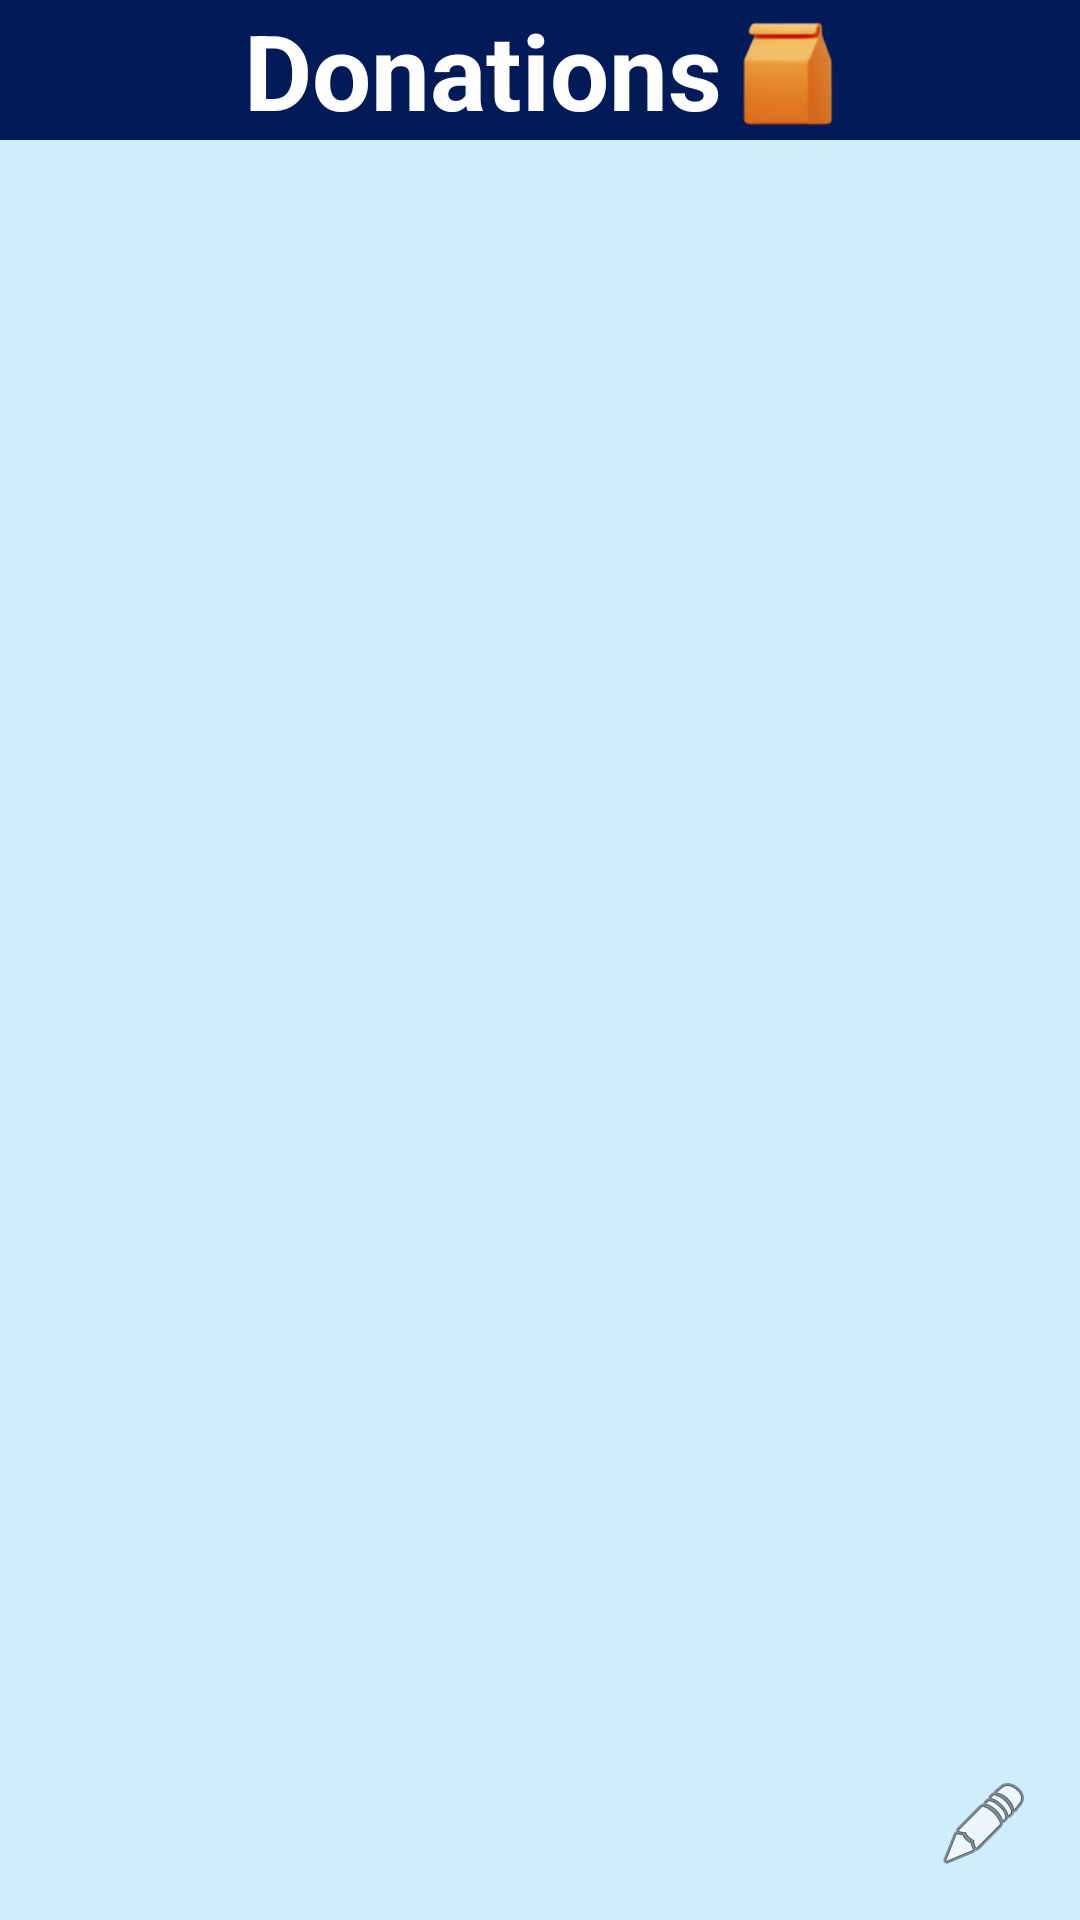

Android layout source for this screen:
<!-- AndroidManifest.xml: application theme Theme.SharePlate -->
<!-- res/layout/fragment_donation.xml -->
<?xml version="1.0" encoding="utf-8"?>
<androidx.constraintlayout.widget.ConstraintLayout xmlns:app="http://schemas.android.com/apk/res-auto"
    xmlns:tools="http://schemas.android.com/tools"
    xmlns:android="http://schemas.android.com/apk/res/android"
    android:orientation="vertical"
    android:layout_width="match_parent"
    android:layout_height="match_parent"
    app:navGraph="@navigation/mobile_navigation"
    android:background="@color/text_color">

    <TextView
        android:id="@+id/title"
        android:layout_width="wrap_content"
        android:layout_height="wrap_content"
        android:text="Donations"
        android:textColor="@color/white"
        android:textSize="35dp"
        android:textStyle="bold"
        app:layout_constraintEnd_toEndOf="parent"
        app:layout_constraintHorizontal_bias="0.406"
        app:layout_constraintStart_toStartOf="parent"
        app:layout_constraintTop_toTopOf="parent" />

    <ImageView
        android:id="@+id/icon_location"
        android:layout_width="40dp"
        android:layout_height="40dp"
        android:layout_margin="2dp"
        android:layout_marginStart="72dp"
        android:src="@mipmap/fooditem"
        app:layout_constraintBottom_toTopOf="@+id/rvDonations"
        app:layout_constraintStart_toEndOf="@+id/title"
        app:layout_constraintTop_toTopOf="parent"
        app:layout_constraintVertical_bias="1.0" />

    <androidx.recyclerview.widget.RecyclerView
        android:id="@+id/rvDonations"
        android:layout_width="match_parent"
        android:layout_height="0dp"
        android:background="@color/background_color"
        app:layout_constraintBottom_toBottomOf="parent"
        app:layout_constraintTop_toBottomOf="@+id/title"
        tools:listitem="@layout/item_donation" />

    <ImageButton
        android:id="@+id/ibAddDonation"
        android:layout_width="wrap_content"
        android:layout_height="wrap_content"
        android:layout_marginEnd="16dp"
        android:layout_marginBottom="16dp"
        android:background="@drawable/option_button"
        android:backgroundTint="#A6051240"
        android:clickable="true"
        android:focusable="true"
        android:src="@android:drawable/ic_menu_edit"
        app:layout_constraintBottom_toBottomOf="parent"
        app:layout_constraintEnd_toEndOf="parent"/>

</androidx.constraintlayout.widget.ConstraintLayout>
<!-- res/layout/item_donation.xml (included above) -->
<androidx.constraintlayout.widget.ConstraintLayout xmlns:android="http://schemas.android.com/apk/res/android"
    xmlns:app="http://schemas.android.com/apk/res-auto"
    xmlns:tools="http://schemas.android.com/tools"
    android:layout_width="match_parent"
    android:layout_height="wrap_content"
    >

    <ImageView
        android:id="@+id/img"
        android:layout_width="160dp"
        android:layout_height="0dp"
        android:layout_marginEnd="2dp"
        android:src="@mipmap/donation"
        app:layout_constraintBottom_toBottomOf="parent"
        app:layout_constraintEnd_toStartOf="@+id/linearLayout"
        app:layout_constraintHorizontal_bias="0.0"
        app:layout_constraintStart_toStartOf="parent"
        app:layout_constraintTop_toTopOf="parent" />

    <LinearLayout
        android:id="@+id/linearLayout"
        android:layout_width="250dp"
        android:layout_height="0dp"
        android:gravity="center"
        android:orientation="vertical"
        app:layout_constraintEnd_toEndOf="parent"
        app:layout_constraintTop_toTopOf="parent">

        <TextView
            android:id="@+id/nameTextView"
            android:layout_width="wrap_content"
            android:layout_height="wrap_content"
            android:textColor="@color/text_color"
            android:text="Name: "
            android:textSize="18sp" />

        <TextView
            android:id="@+id/mealTypeTextView"
            android:layout_width="wrap_content"
            android:textColor="@color/text_color"
            android:layout_height="wrap_content"
            android:text="Meal Type: " />

        <TextView
            android:id="@+id/cuisineTextView"
            android:layout_width="wrap_content"
            android:layout_height="wrap_content"
            android:textColor="@color/text_color"
            android:text="Cuisine: " />

        <TextView
            android:id="@+id/quantityTextView"
            android:layout_width="wrap_content"
            android:layout_height="wrap_content"
            android:textColor="@color/text_color"
            android:text="Quantity: " />

        <Button
            android:id="@+id/requestButton"
            android:layout_width="wrap_content"
            android:layout_height="wrap_content"
            android:textColor="@color/white"
            android:text="Request" />
    </LinearLayout>

</androidx.constraintlayout.widget.ConstraintLayout>
<!-- resources referenced by this layout -->
<resources>
  <color name="background_color">#D0EDFB</color>
  <color name="text_color">#021A57</color>
  <color name="white">#FFFFFFFF</color>
  <!-- mipmap fooditem: png bitmap (mipmap-hdpi, 11824 bytes) -->
  <style name="Theme.SharePlate" parent="Theme.Material3.DayNight.NoActionBar">
          
          <item name="colorPrimary">@color/blue_dark</item>
          <item name="android:statusBarColor">#263E4A</item>
      </style>
  <color name="blue_dark">#002A4D</color>
</resources>
